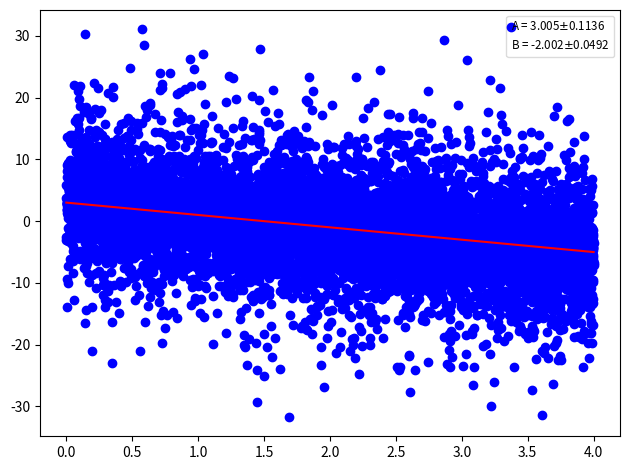

This chart was generated by the following Python code:
import numpy as np
import matplotlib.pyplot as plt

def data_set():
    x = np.logspace(0,4,num=10000)
    b = -2.0
    a = 3.0
    y=10.**a * x**b

    x = np.log10(x)
    y = np.log10(y)

    sigma = np.zeros(len(x), float)
    for i in range(len(y)):
        sigma[i] = 10.*np.random.random()
        y[i] = np.random.normal(y[i], sigma[i])

    w = 1./sigma**2

    return x,y,w

def least_square(x,y,w):
    N = int(len(x))
    num = 0.
    den = 0.
    xm = 0.
    ym = 0.
    wm = sum(w)
    for i in range(N):
        xm += w[i]*x[i]/wm
        ym += y[i]*w[i]/wm
    
    for i in range(N):
        num += w[i]*y[i]*(x[i]-xm)
        den += w[i]*x[i]*(x[i]-xm)
    B = num/den
    A = ym - xm*B

    sy = 0.
    for i in range(N):
        sy += (y[i]-A-B*x[i])**2/(N-1)
    sy = sy**0.5

    sum2 = 0.
    for i in range(N):
        sum2 += x[i]**2
    sum1 = sum(x)

    D = N*sum2 - sum1**2

    sA = sy*np.sqrt(sum2/D)
    sB = sy*np.sqrt(N/D)

    return A,B,sA,sB,sy


#--------main-----------#

x,y,w = data_set()
A,B,sA,sB,sy = least_square(x,y,w)
print(sy)
func = lambda z : A + B*z

plt.scatter(x,y, color="blue", label="data")
plt.plot(x, func(x), color="red", label="fit")

labels = []
labels.append("A = {0:.4g}".format(A)+"$\pm${0:.4g}".format(sA))
labels.append("B = {0:.4g}".format(B)+"$\pm${0:.4g}".format(sB))
labels.append("$\sigma_y$ = {0:.4g}".format(sy))

plt.legend(labels, loc='best', fontsize='small', 
          fancybox=True, framealpha=0.7, 
          handlelength=0, handletextpad=0)
plt.tight_layout()
plt.show()